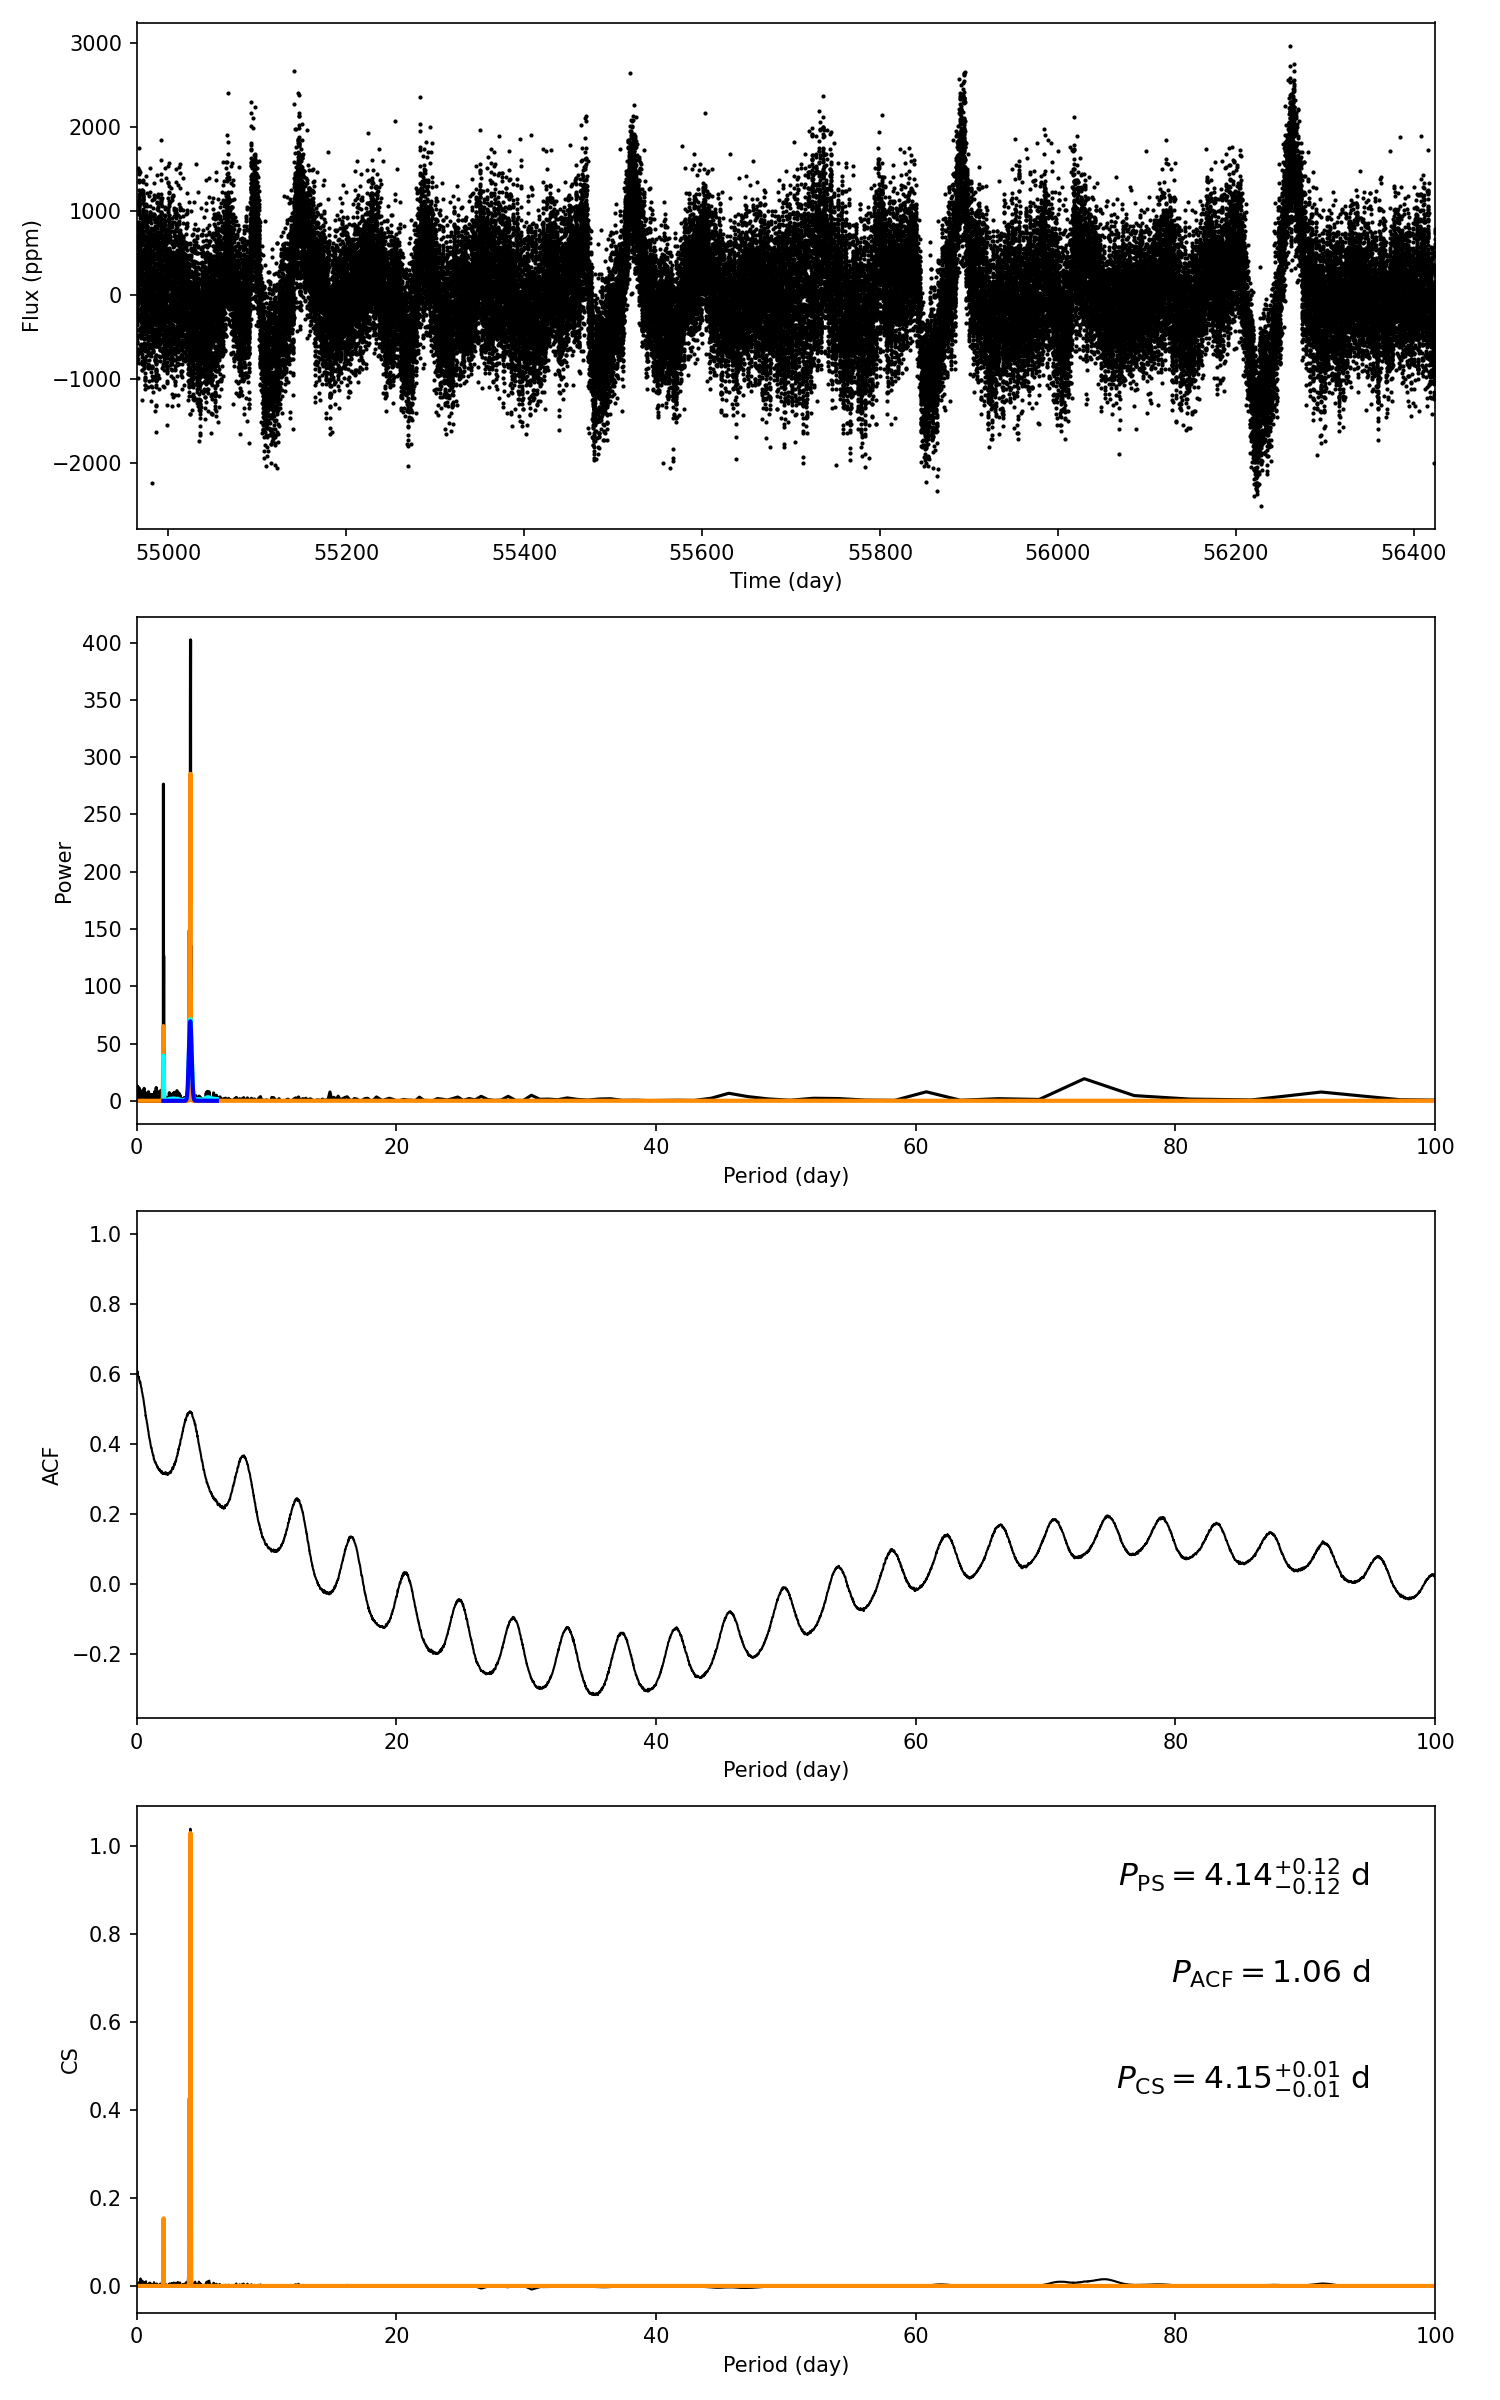

The table this chart was drawn from, first rows:
target_id, prot_ps, prot_acf, prot_cs, e_prot_ps, E_prot_ps, e_prot_acf, E_prot_acf, e_prot_cs, E_prot_cs, sph_ps, sph_acf, sph_cs, e_sph_ps, e_sph_acf, e_sph_cs, h_ps, fa_prob_ps, hacf, gacf, hcs
5473223, 4.137, 1.063, 4.153, 0.1229, 0.1229, -1.0, -1.0, 0.0138, 0.0138, 536.4, 475.6, 530.4, 98.84, 65.11, 91.86, 402.3, 1.9416564060767158e-175, 0.5164, 0.4165, 1.039
